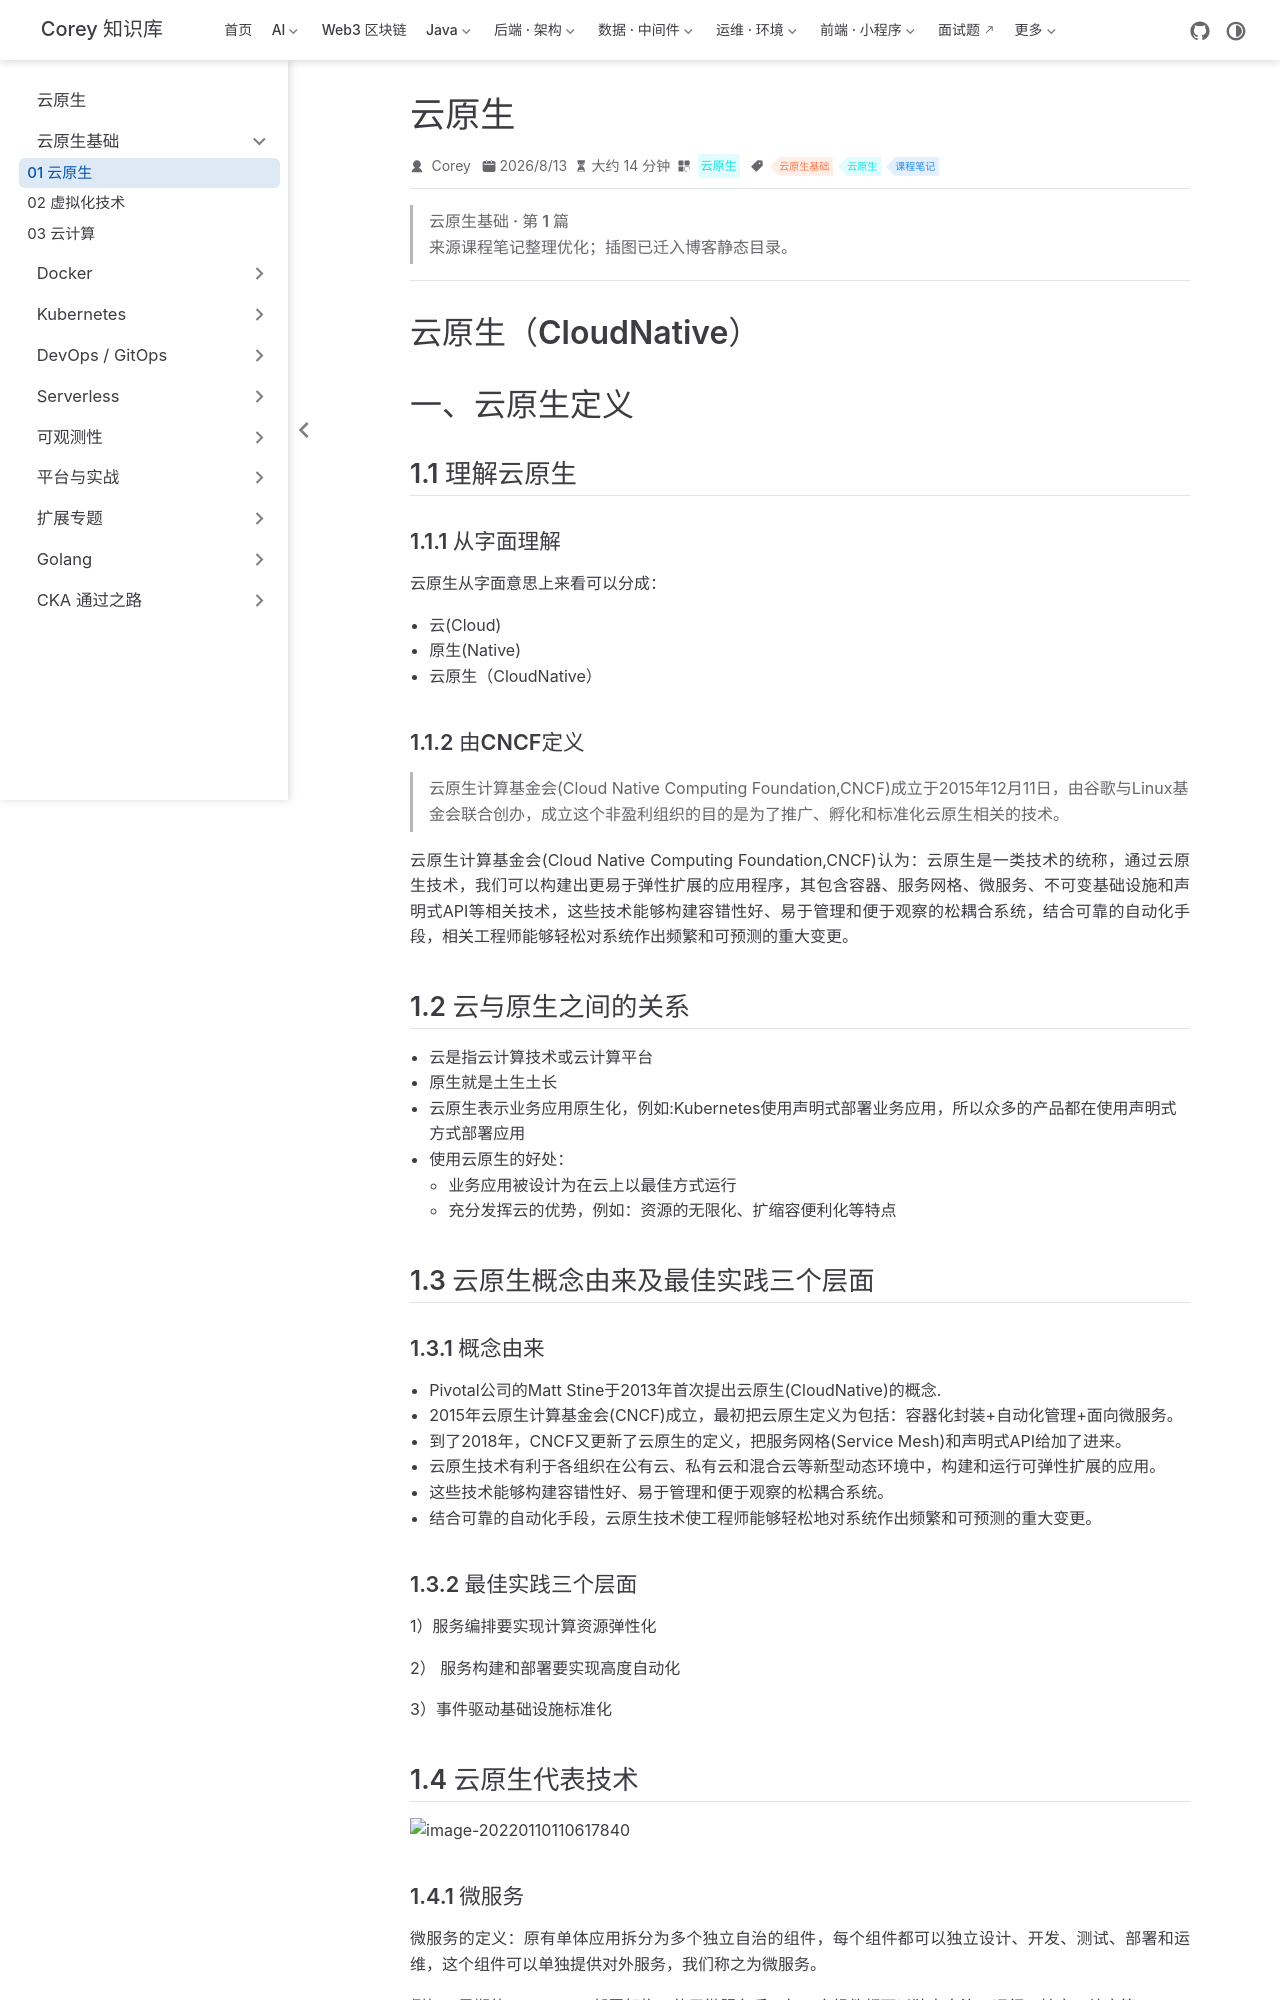

repository: code-corey/code-corey.github.io · page: 云原生/foundation/foundation-01-云原生.html · generator: jekyll

---
title: 云原生
sidebarGroup: 云原生基础
shortTitle: 01 云原生
order: 1
date: 2026-08-13T00:00:00.000Z
category: 云原生
tag:
  - 云原生基础
  - 云原生
  - 课程笔记
description: 云原生（CloudNative） 一、云原生定义 1.1 理解云原生 1.1.1 从字面理解 云原生从字面意思上来看可以分成： - 云(Cloud) - 原生(Native) - 云原生（CloudN...
---

> **云原生基础 · 第 1 篇**
>
> 来源课程笔记整理优化；插图已迁入博客静态目录。

---

# 云原生（CloudNative）

# 一、云原生定义

## 1.1 理解云原生

### 1.1.1 从字面理解

云原生从字面意思上来看可以分成：

- 云(Cloud)
- 原生(Native)
- 云原生（CloudNative）

### 1.1.2 由CNCF定义

> 云原生计算基金会(Cloud Native Computing Foundation,CNCF)成立于2015年12月11日，由谷歌与Linux基金会联合创办，成立这个非盈利组织的目的是为了推广、孵化和标准化云原生相关的技术。

云原生计算基金会(Cloud Native Computing Foundation,CNCF)认为：云原生是一类技术的统称，通过云原生技术，我们可以构建出更易于弹性扩展的应用程序，其包含容器、服务网格、微服务、不可变基础设施和声明式API等相关技术，这些技术能够构建容错性好、易于管理和便于观察的松耦合系统，结合可靠的自动化手段，相关工程师能够轻松对系统作出频繁和可预测的重大变更。

## 1.2 云与原生之间的关系

- 云是指云计算技术或云计算平台
- 原生就是土生土长
- 云原生表示业务应用原生化，例如:Kubernetes使用声明式部署业务应用，所以众多的产品都在使用声明式方式部署应用
- 使用云原生的好处：
  - 业务应用被设计为在云上以最佳方式运行
  - 充分发挥云的优势，例如：资源的无限化、扩缩容便利化等特点

## 1.3 云原生概念由来及最佳实践三个层面

### 1.3.1 概念由来

- Pivotal公司的Matt Stine于2013年首次提出云原生(CloudNative)的概念.
- 2015年云原生计算基金会(CNCF)成立，最初把云原生定义为包括：容器化封装+自动化管理+面向微服务。
- 到了2018年，CNCF又更新了云原生的定义，把服务网格(Service Mesh)和声明式API给加了进来。
- 云原生技术有利于各组织在公有云、私有云和混合云等新型动态环境中，构建和运行可弹性扩展的应用。
- 这些技术能够构建容错性好、易于管理和便于观察的松耦合系统。
- 结合可靠的自动化手段，云原生技术使工程师能够轻松地对系统作出频繁和可预测的重大变更。

### 1.3.2 最佳实践三个层面

1）服务编排要实现计算资源弹性化

2） 服务构建和部署要实现高度自动化

3）事件驱动基础设施标准化

## 1.4 云原生代表技术

![image-20220110110617840](/云原生/foundation/foundation-01-云原生/image-20220110110617840.png)

### 1.4.1 微服务

微服务的定义：原有单体应用拆分为多个独立自治的组件，每个组件都可以独立设计、开发、测试、部署和运维，这个组件可以单独提供对外服务，我们称之为微服务。

例如：早期的LNMT WEB部署架构，使用微服务后，每一个组件都可以独立自治、运行、扩容、缩容等

**各组件之间可通过轻量的Restful风格接口进行交互和协同**

### 1.4.2 容器化

#### 1.4.2.1 Docker容器

Docker容器，容器属于it基础设施层概念，是比虚拟机更轻量化的隔离工具，是微服务最佳载体。

![image-20220110105253169](/云原生/foundation/foundation-01-云原生/image-20220110105253169.png)

![image-20220110105313084](/云原生/foundation/foundation-01-云原生/image-20220110105313084.png)

#### 1.4.2.2 Kubernetes资源调度与容器编排

使用kubernetes的资源调度与容器编排，可以实现Docker容器更优管理，进一步实现其PaaS层能力。
